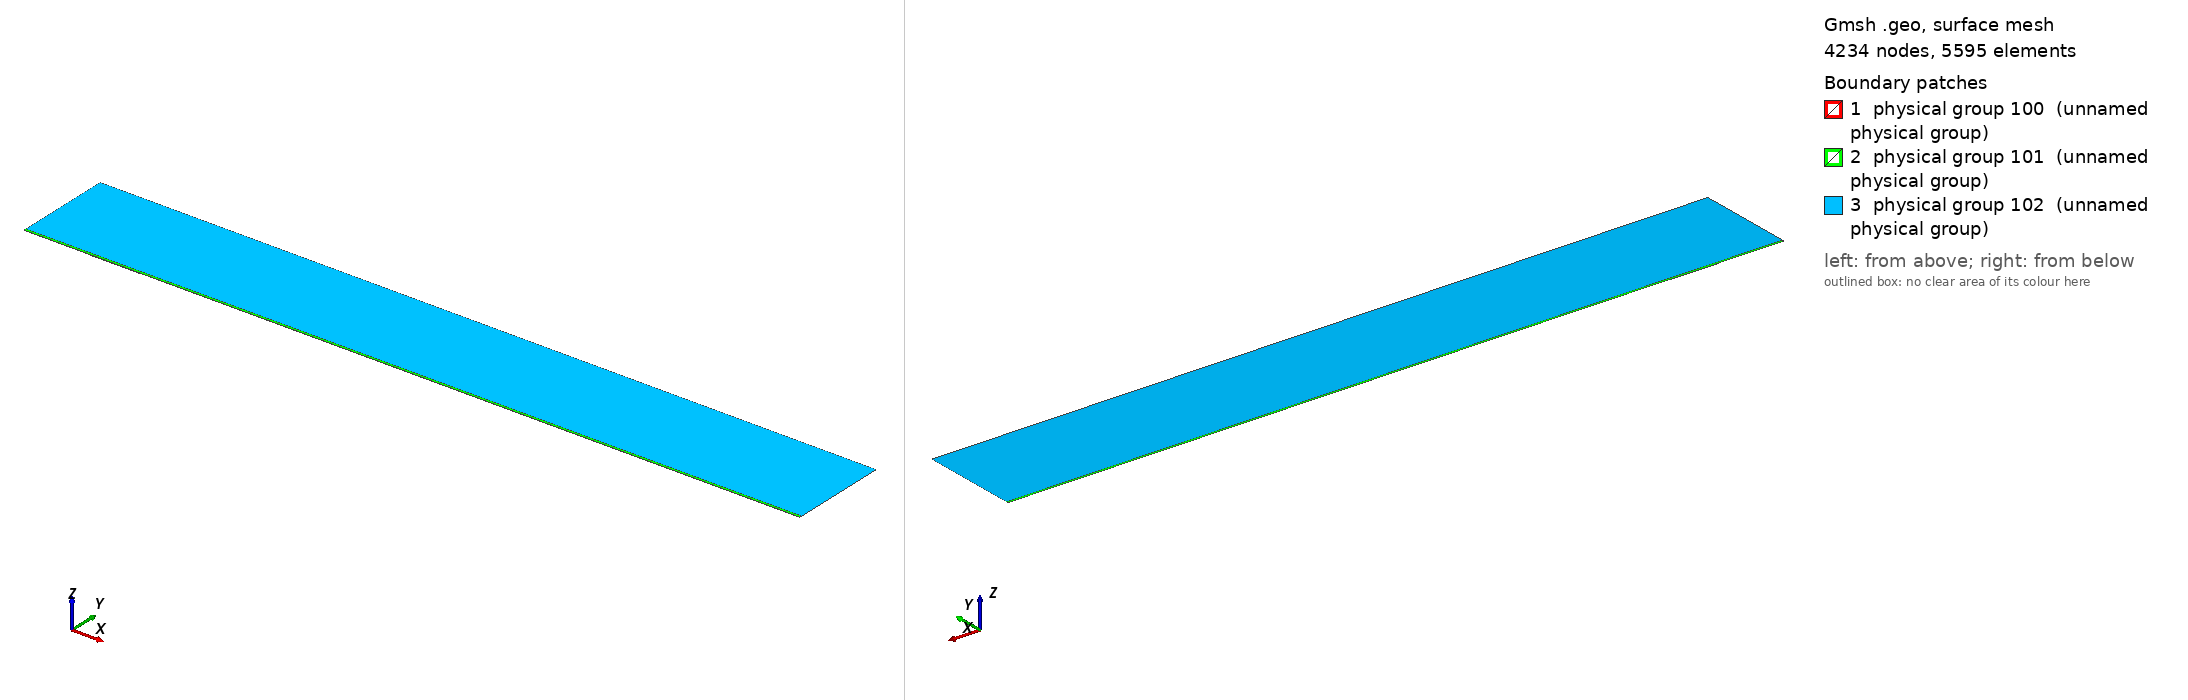

Gmsh geometry script, surface-meshed: 4234 nodes, 5595 surface elements. Boundary patches (legend numbers): 1 physical group 100 (unnamed physical group), 2 physical group 101 (unnamed physical group), 3 physical group 102 (unnamed physical group). Left view from above one corner, right view from below the opposite corner. Legend entries are the model's physical surfaces. The drawing asked Gmsh for element sizes between 1% and 20% of the model's largest extent; the script's own settings can give other sizes.

=== mesh.geo (drawn) ===
// Macro parameters
deltaStar = 1;
D = 0.75 * deltaStar; // depth of the gap 
W = 75 * deltaStar; // width of the gap
r = 16; // length of non-constant quads upstream and downstream of the gap
s = 8; // length of non-constant quads left and right inside the gap
BL = 0.25 * deltaStar; // height of the second layer of quad elements
BL_upper = 3.5 * deltaStar; // height of the third layer of quad elements
x0 = 100 * deltaStar; // x distance from inflow to gap
lengthOutflow = 1000 * deltaStar; // length after the gap
x3 = W + lengthOutflow; // last point of the domain
height = 150 * deltaStar; // height of the triangular region
triagHeightRegion_inflow = height - BL - BL_upper; // height of the triangular region

// Micro parameters
dx = 0.1; // dx of square elements near the leading and trailing edge of the gap (most resolution-demanding points in the domain)
dy = 1.25 * dx; 
size_triag_v_top = 64; // size of the elements in the upper triangular region

// All the value below are between 0 and 1. =1  means the elements are all equal in size. Avoid using values very close to 1, because we dividing by log(p) in the formula.
dy_in_v_right = 1.5; // heighest quad in the upper layer of quads, in the right part of the gap
dy_in_v_left = 1.75; // heighest quad in the upper layer of quads, in the left part of the gap

// fit (check the file scripts/fit_gmsh.py for more details)
p_in_v_left = 1.0335663036230878 - 1.0234149444433507/(W - 0.8098798097181781)^0.5991729377115732; // densitiy concentration of elements inside the gap, vertically, near the left wall.
p_in_v_right = 1.008073572191136 - 1.1471875292840257/(W - 1.2941255994826328)^0.7890392764815325; // densitiy concentration of elements inside the gap, vertically, near the right wall.
p_in_h_bottom = 0.9; // densitiy concentration of elements inside the gap, horizontally. 
p_in_h_top = 0.9; // densitiy concentration of elements inside the gap, horizontally. 

p_out_h = 0.5; // densitiy concentration of elements outside the gap, horizontally.
p_out_h_upper = 0.5; // densitiy concentration of elements outside the gap, horizontally on the upper layer of quads
p_out_v_inflow_dense = 0.8; // densitiy concentration of elements outside the gap, vertically, near the inflow and the gap
p_out_v_inflow_sparse = 0.99; // densitiy concentration of elements outside the gap, vertically, near the inflow and far from the gap
p_out_v_outflow_dense = 0.9; // densitiy concentration of elements outside the gap, vertically, near the outflow and the gap
p_out_v_outflow_sparse = 0.995; // densitiy concentration of elements outside the gap, vertically, near the outflow and far from the gap
p_triag_h_inflow = 0.8; // densitiy concentration of elements in the triangular region of the domain, horizontally.
p_triag_h_outflow = p_triag_h_inflow; // densitiy concentration of elements in the triangular region of the domain, horizontally.

enlarge_triag_inflow = 1.1; // heigher the value, larger the elements in the triangular region near the inflow
enlarge_triag_outflow = 1.1; // heigher the value, larger the elements in the triangular region near the outflow

// Automated parameters 
a_in_v_right = dx / (W / 2);
a_in_v_left = dx / (W / 2);
a_in_h_bottom = dy / (D / 2);
a_in_h_top = dx / (D / 2);
a_out_h = dx / BL;
a_out_v_inflow_dense = dx / r;
a_out_v_outflow_dense = dx / r;

// for the derivation of the formula, see file 20250123_gmshFormula.md in the docs folder
N_in_v_right = Ceil( Log (a_in_v_right / (1 - p_in_v_right + a_in_v_right * p_in_v_right)) / Log(p_in_v_right) );
N_in_v_left = Ceil( Log (a_in_v_left / (1 - p_in_v_left + a_in_v_left * p_in_v_left)) / Log(p_in_v_left) );
N_in_h_bottom = Ceil( Log (a_in_h_bottom / (1 - p_in_h_bottom + a_in_h_bottom * p_in_h_bottom)) / Log(p_in_h_bottom) );
N_in_h_top = Ceil( Log (a_in_h_top / (1 - p_in_h_top + a_in_h_top * p_in_h_top)) / Log(p_in_h_top) );
N_out_h = Ceil( Log (a_out_h / (1 - p_out_h + a_out_h * p_out_h)) / Log(p_out_h) ) + 1; // + 1 is to correct the fact that the distance is too small to properly approximate the dx length
N_out_v_inflow_dense = Ceil( Log (a_out_v_inflow_dense / (1 - p_out_v_inflow_dense + a_out_v_inflow_dense * p_out_v_inflow_dense)) / Log(p_out_v_inflow_dense) );
N_out_v_outflow_dense = Ceil( Log (a_out_v_outflow_dense / (1 - p_out_v_outflow_dense + a_out_v_outflow_dense * p_out_v_outflow_dense)) / Log(p_out_v_outflow_dense) );

p_for_a_out_v_inflow_sparse_computation = p_out_v_inflow_dense;
p_for_a_out_v_outflow_sparse_computation = (p_out_v_outflow_dense + p_out_v_outflow_dense) / 2;
a_out_v_inflow_sparse = r / (x0 - r) * (1 - p_for_a_out_v_inflow_sparse_computation) / (1 - p_for_a_out_v_inflow_sparse_computation^(N_out_v_inflow_dense + 1));
a_out_v_outflow_sparse = r / (lengthOutflow - r) * (1 - p_for_a_out_v_outflow_sparse_computation) / (1 - p_for_a_out_v_outflow_sparse_computation^(N_out_v_outflow_dense + 1));

N_out_v_inflow_sparse = Ceil( Log(a_out_v_inflow_sparse / (1 - p_out_v_inflow_sparse + a_out_v_inflow_sparse * p_out_v_inflow_sparse)) / Log(p_out_v_inflow_sparse) );
N_out_v_outflow_sparse = Ceil( Log(a_out_v_outflow_sparse / (1 - p_out_v_outflow_sparse + a_out_v_outflow_sparse * p_out_v_outflow_sparse)) / Log(p_out_v_outflow_sparse) );


// second layer of quads
a_out_h_upper = (BL) / (BL_upper) * (1 - p_out_h) / (1 - p_out_h^(N_out_h + 1));
N_out_h_upper = Ceil( Log(a_out_h_upper / (1 - p_out_h_upper + a_out_h_upper * p_out_h_upper)) / Log(p_out_h_upper) );

// ---------------------------
// for triangular region
// ---------------------------
a_triag_h_inflow = (BL_upper) / (triagHeightRegion_inflow) * (1 - p_out_h_upper) / (1 - p_out_h_upper^(N_out_h_upper + 1));
a_triag_h_outflow = a_triag_h_inflow;
N_triag_v_top = Ceil( (x3 + x0) / size_triag_v_top ); // we assume p_triag_v = 1, otherwise the formula is different
N_triag_h_inflow = Ceil( Log(a_triag_h_inflow / (1 - p_triag_h_inflow + a_triag_h_inflow * p_triag_h_inflow)) / Log(p_triag_h_inflow) );
N_triag_h_outflow = Ceil( Log(a_triag_h_outflow / (1 - p_triag_h_outflow + a_triag_h_outflow * p_triag_h_outflow)) / Log(p_triag_h_outflow) );
N_triag_h_inflow = Ceil( N_triag_h_inflow / enlarge_triag_inflow );
N_triag_h_outflow = Ceil( N_triag_h_outflow / enlarge_triag_outflow );

Point(1) = {-x0, 0, 0};
Point(2) = {0,0,0};
Point(3) = {0,-D,0};
Point(4) = {W,-D,0};
Point(5) = {W,0,0};
Point(6) = {x3,0,0};
Point(8) = {x3,height,0};
Point(7) = {x3,BL,0};
Point(9) = {-x0,height,0};
Point(10) = {-x0,BL,0};
Point(11) = {0,BL,0};
Point(12) = {W,BL,0};
Point(13) = {W/2,0,0};
Point(14) = {W/2,BL,0};
Point(15) = {0,-D/2,0};
Point(16) = {W/2,-D,0};
Point(17) = {W,-D/2,0};
Point(18) = {-r,0,0};
Point(19) = {-r,BL,0};
Point(20) = {W + r,0,0};
Point(21) = {W + r,BL,0};
Point(22) = {-x0,BL+BL_upper,0};
Point(23) = {-r,BL+BL_upper,0};
Point(24) = {W + r,BL+BL_upper,0};
Point(25) = {x3,BL+BL_upper,0};
Point(26) = {0,BL+BL_upper,0};
Point(27) = {W/2,BL+BL_upper,0};
Point(28) = {W,BL+BL_upper,0};

Line(1) = {1,18};
Line(2) = {2,15};
Line(3) = {3,16};
Line(4) = {4,17};
Line(5) = {5,20};
Line(6) = {6,7};
Line(7) = {7,25};
Line(8) = {8,9};
Line(9) = {9,22};
Line(10) = {10,19};
Line(11) = {10,1};
Line(12) = {11,14};
Line(13) = {12,21};
Line(14) = {2,13};
Line(15) = {15,3};
Line(16) = {16,4};
Line(17) = {17,5};
Line(18) = {13,5};
Line(19) = {14,12};
Line(20) = {18,2};
Line(21) = {20,6};
Line(22) = {21,7};
Line(23) = {19,11};
Line(24) = {22,10};
Line(25) = {25,8};
Line(26) = {25,24};
Line(27) = {22,23};
Line(30) = {23,26};
Line(31) = {26,27};
Line(32) = {27,28};
Line(33) = {28,24};

// outer quads
Curve Loop(1) = {5, 21, 6, -22, -13, -19, -12, -23, -10, 11, 1, 20, 14, 18};
Plane Surface(1) = {1};

// inside gap
Curve Loop(2) = {2, 15, 3, 16, 4, 17, -18, -14};
Plane Surface(2) = {2};

// triangular region
Curve Loop(3) = {-26, 25, 8, 9, 27, 30, 31,32,33};
Plane Surface(3) = {3};

// 3rd layer of quads
Curve Loop(4) = {-24, 27, 30, 31,32,33, -26,-7,-22,-13,-19,-12,-23,-10};

Plane Surface(4) = {4};


// This defines the surfaces that will be meshed with quad elements
Transfinite Surface {1} = {1, 6, 7, 10};
Transfinite Surface {2} = {3, 4, 5, 2}; // number '2' must match the number '2' of plane surface
Transfinite Surface {4} = {7, 25, 22, 10};

Transfinite Curve {18, 16, 19,32} = N_in_v_right Using Progression p_in_v_right;
Transfinite Curve {-14, -3, -12, -31} = N_in_v_left Using Progression p_in_v_left;

Transfinite Curve {15, -4} = N_in_h_bottom Using Progression p_in_h_bottom;
Transfinite Curve {-2, 17} = N_in_h_top Using Progression p_in_h_top;


Transfinite Curve {11, -6} = N_out_h Using Progression p_out_h;
Transfinite Curve {24, 28, 29, -7} = N_out_h_upper Using Progression p_out_h_upper;
Transfinite Curve {10, 1, 27} = N_out_v_inflow_sparse Using Progression p_out_v_inflow_sparse;
Transfinite Curve {20, 23, 30} = N_out_v_inflow_dense Using Progression p_out_v_inflow_dense;
Transfinite Curve {-21, -22, 26} = N_out_v_outflow_sparse Using Progression p_out_v_outflow_sparse;
Transfinite Curve {-5, -13,-33} = N_out_v_outflow_dense Using Progression p_out_v_outflow_dense;

Recombine Surface {1, 2, 4};

// for triangluar region
Transfinite Curve {8} = N_triag_v_top Using Progression 1;
Transfinite Curve {-25} = N_triag_h_outflow Using Progression p_triag_h_outflow;
Transfinite Curve {9} = N_triag_h_inflow Using Progression p_triag_h_inflow;


// defining boundary
Physical Curve(1) = {9,24,11}; // inlet
Physical Curve(2) = {7,25,6}; // outlet
Physical Curve(3) = {8}; // top
Physical Curve(4) = {1, 20, 2, 15, 3, 16, 4, 17, 5, 21}; // wall


Physical Surface(100) = {1};
Physical Surface(101) = {2, 4};
Physical Surface(102) = {3};
